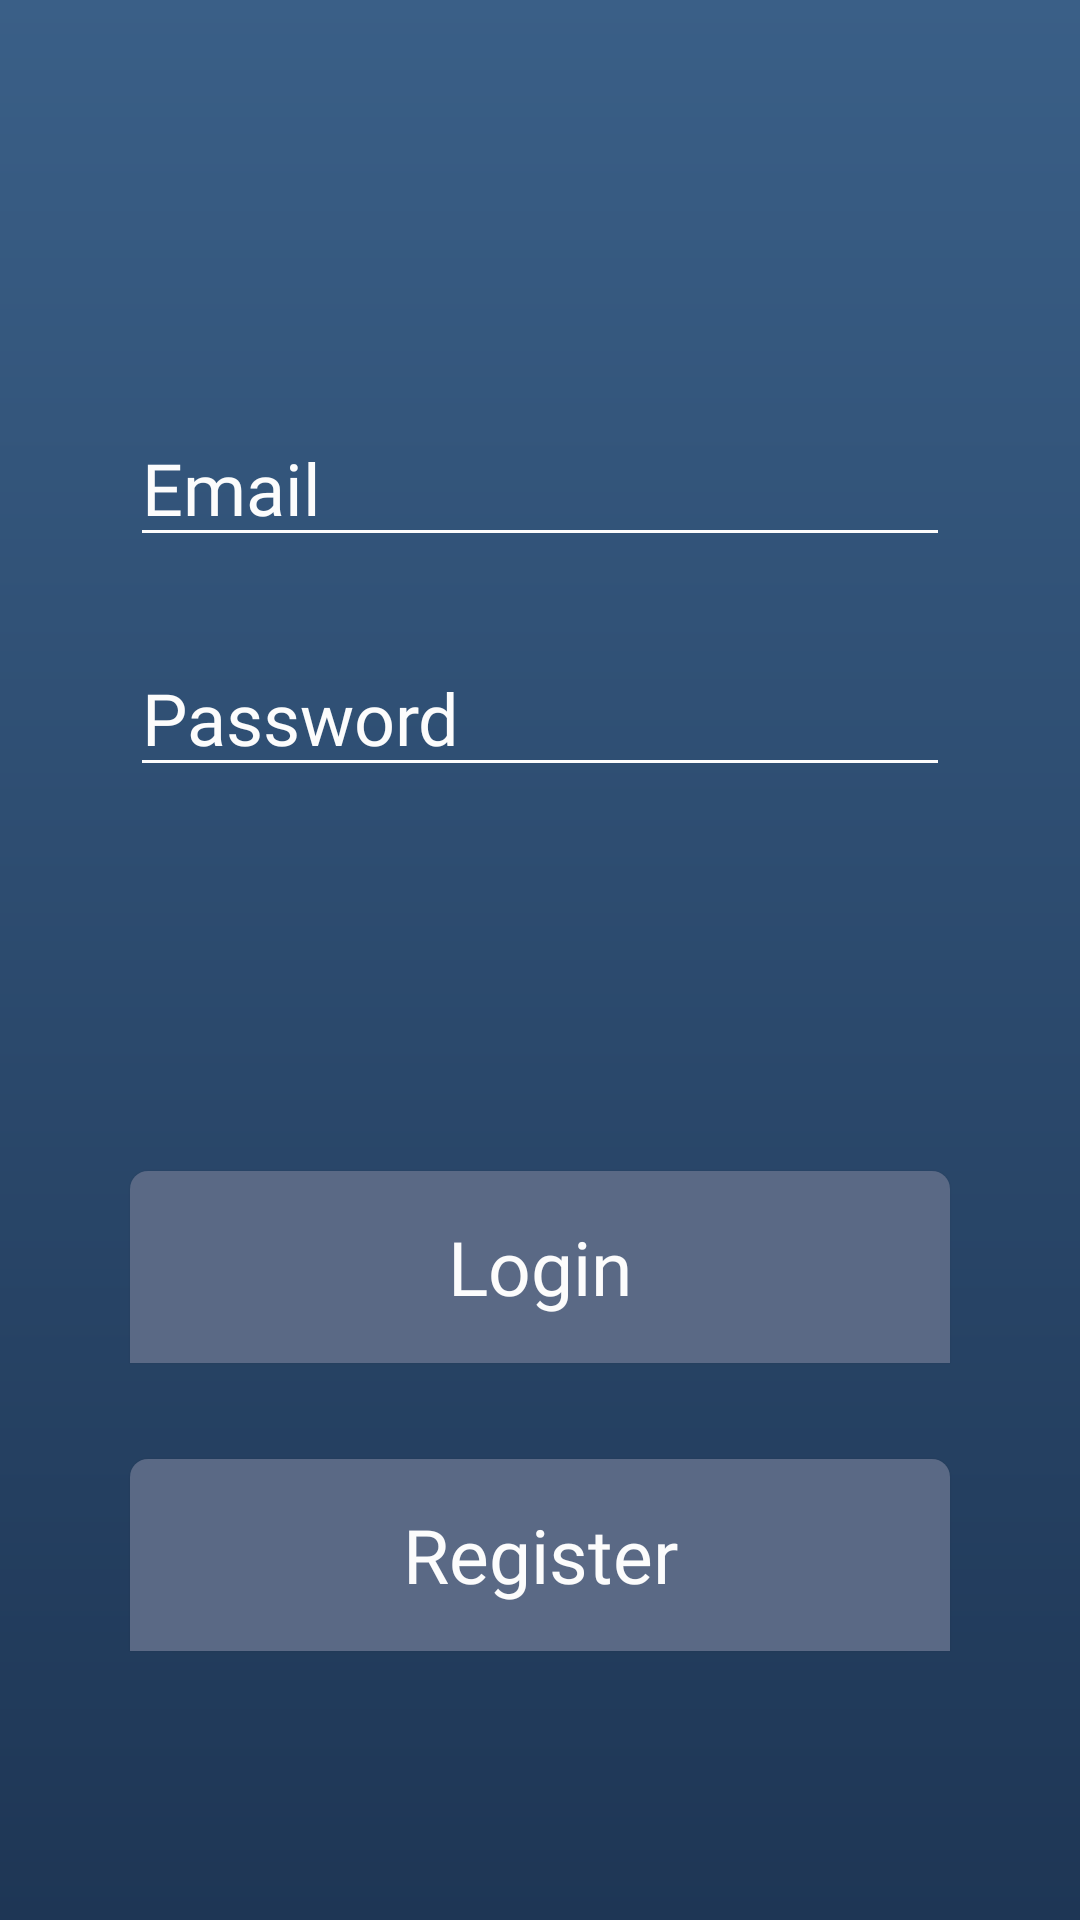

The Android layout XML behind this screen, and the referenced resources:
<!-- AndroidManifest.xml: activity theme AppTheme -->
<!-- res/layout/activity_main.xml -->
<?xml version="1.0" encoding="utf-8"?>
<android.support.constraint.ConstraintLayout xmlns:android="http://schemas.android.com/apk/res/android"
    android:id="@+id/mainLayout"
    android:layout_width="match_parent"
    android:layout_height="match_parent"
    android:orientation="vertical"
    android:background="@drawable/gradient_background"
    android:theme="@style/AppTheme"
    xmlns:app="http://schemas.android.com/apk/res-auto">

    <ImageView
        android:layout_width="0dp"
        android:layout_height="0dp"
        android:src="@drawable/gradient_background"
        android:background="@drawable/gradient_background"
        app:layout_constraintLeft_toLeftOf="parent"
        app:layout_constraintRight_toRightOf="parent"
        app:layout_constraintTop_toTopOf="parent"
        app:layout_constraintBottom_toBottomOf="parent"
        app:layout_constraintStart_toStartOf="parent"
        app:layout_constraintEnd_toEndOf="parent"/>


    <android.support.constraint.Guideline
        android:id="@+id/guideline1"
        android:layout_width="wrap_content"
        android:layout_height="wrap_content"
        android:orientation="vertical"
        app:layout_constraintGuide_percent="0.12" />

    <EditText
        android:id="@+id/emailEditText"
        android:layout_width="0dp"
        android:layout_height="wrap_content"
        android:hint="@string/email"
        android:backgroundTint="@color/babyPowderWhite"
        android:textColor="@color/babyPowderWhite"
        android:textColorHint="@color/babyPowderWhite"
        android:textSize="24sp"
        android:fontFamily="@font/roboto_light"
        app:layout_constraintLeft_toRightOf="@id/guideline1"
        app:layout_constraintStart_toStartOf="@id/guideline1"
        app:layout_constraintBottom_toTopOf="@id/guideline5"
        app:layout_constraintEnd_toStartOf="@id/guideline4"
        />

    <EditText
        android:id="@+id/passwordEditText"
        android:layout_width="0dp"
        android:layout_height="wrap_content"
        android:backgroundTint="@color/babyPowderWhite"
        android:hint="Password"
        android:textColor="@color/babyPowderWhite"
        android:textColorHint="@color/babyPowderWhite"
        android:textSize="24sp"
        android:fontFamily="@font/roboto_light"
        app:layout_constraintBottom_toTopOf="@id/guideline6"
        app:layout_constraintEnd_toStartOf="@id/guideline4"
        app:layout_constraintLeft_toRightOf="@id/guideline1"
        app:layout_constraintStart_toStartOf="@id/guideline1" />

    <android.support.constraint.Guideline
        android:id="@+id/guideline4"
        android:layout_width="wrap_content"
        android:layout_height="wrap_content"
        android:orientation="vertical"
        app:layout_constraintGuide_percent="0.88" />

    <android.support.constraint.Guideline
        android:id="@+id/guideline5"
        android:layout_width="wrap_content"
        android:layout_height="wrap_content"
        android:orientation="horizontal"
        app:layout_constraintGuide_percent="0.29" />

    <android.support.constraint.Guideline
        android:id="@+id/guideline6"
        android:layout_width="wrap_content"
        android:layout_height="wrap_content"
        android:orientation="horizontal"
        app:layout_constraintGuide_percent="0.41" />

    <android.support.constraint.Guideline
        android:id="@+id/loginGuideline1"
        android:layout_width="0dp"
        android:layout_height="0dp"
        android:orientation="horizontal"
        app:layout_constraintGuide_percent="0.61" />

    <android.support.constraint.Guideline
        android:id="@+id/loginGuideline2"
        android:layout_width="0dp"
        android:layout_height="0dp"
        android:orientation="horizontal"
        app:layout_constraintGuide_percent="0.71" />

    <android.support.constraint.Guideline
        android:id="@+id/registerGuideline1"
        android:layout_width="0dp"
        android:layout_height="0dp"
        android:orientation="horizontal"
        app:layout_constraintGuide_percent="0.76" />

    <android.support.constraint.Guideline
        android:id="@+id/registerGuideline2"
        android:layout_width="0dp"
        android:layout_height="0dp"
        android:orientation="horizontal"
        app:layout_constraintGuide_percent="0.86" />

    <Button
        android:id="@+id/loginButton"
        android:layout_width="0dp"
        android:layout_height="0dp"
        android:background="@drawable/rounded_button"
        android:onClick="signIn"
        android:text="Login"
        android:textSize="25sp"
        android:textColor="@color/babyPowderWhite"
        android:textAlignment="center"
        android:fontFamily="@font/roboto_light"
        android:textAllCaps="false"
        app:layout_constraintBottom_toTopOf="@id/loginGuideline2"
        app:layout_constraintLeft_toRightOf="@id/guideline1"
        app:layout_constraintRight_toLeftOf="@id/guideline4"
        app:layout_constraintTop_toBottomOf="@id/loginGuideline1"
        />

    <Button
        android:id="@+id/registerButton"
        android:layout_width="0dp"
        android:layout_height="0dp"
        android:background="@drawable/rounded_button"
        android:text="Register"
        android:textSize="25sp"
        android:textColor="@color/babyPowderWhite"
        android:textAlignment="center"
        android:fontFamily="@font/roboto_light"
        android:textAllCaps="false"
        app:layout_constraintBottom_toTopOf="@id/registerGuideline2"
        app:layout_constraintLeft_toRightOf="@id/guideline1"
        app:layout_constraintRight_toLeftOf="@id/guideline4"
        app:layout_constraintTop_toBottomOf="@id/registerGuideline1"
       />

</android.support.constraint.ConstraintLayout>
<!-- resources referenced by this layout -->
<resources>
  <color name="babyPowderWhite">#FCFCFC</color>
  <!-- drawable gradient_background (drawable) -->
  <?xml version="1.0" encoding="utf-8"?>
  <shape xmlns:android="http://schemas.android.com/apk/res/android"
      android:shape="rectangle">
      <gradient
          android:angle="270"
          android:endColor="@color/backgroundGradientEnd"
          android:startColor="@color/backgroundGradientBeginning"
          android:type="linear" />
  </shape>
  <!-- drawable rounded_button (drawable) -->
  <?xml version="1.0" encoding="utf-8"?>
  <shape xmlns:android="http://schemas.android.com/apk/res/android"
      android:shape="rectangle">
      <corners
          android:topLeftRadius="6dp"
          android:topRightRadius="6dp" />
      <solid android:color="@color/colorPrimaryButton" />
  </shape>
  <string name="email">Email</string>
  <style name="AppTheme" parent="Theme.AppCompat.Light.NoActionBar">
          
          <item name="colorPrimary">@color/colorPrimary</item>
          <item name="colorPrimaryDark">@color/colorPrimaryDark</item>
          <item name="colorAccent">@color/colorAccent</item>
          <item name="toolbarStyle">@style/Widget.AppCompat.Toolbar</item>
      </style>
  <color name="backgroundGradientEnd">#1E3655</color>
  <color name="backgroundGradientBeginning">#3A5F87</color>
  <color name="colorPrimaryButton">#5A6985</color>
  <color name="colorPrimary">#3E5A7E</color>
  <color name="colorPrimaryDark">#324A6A</color>
  <color name="colorAccent" />
</resources>
